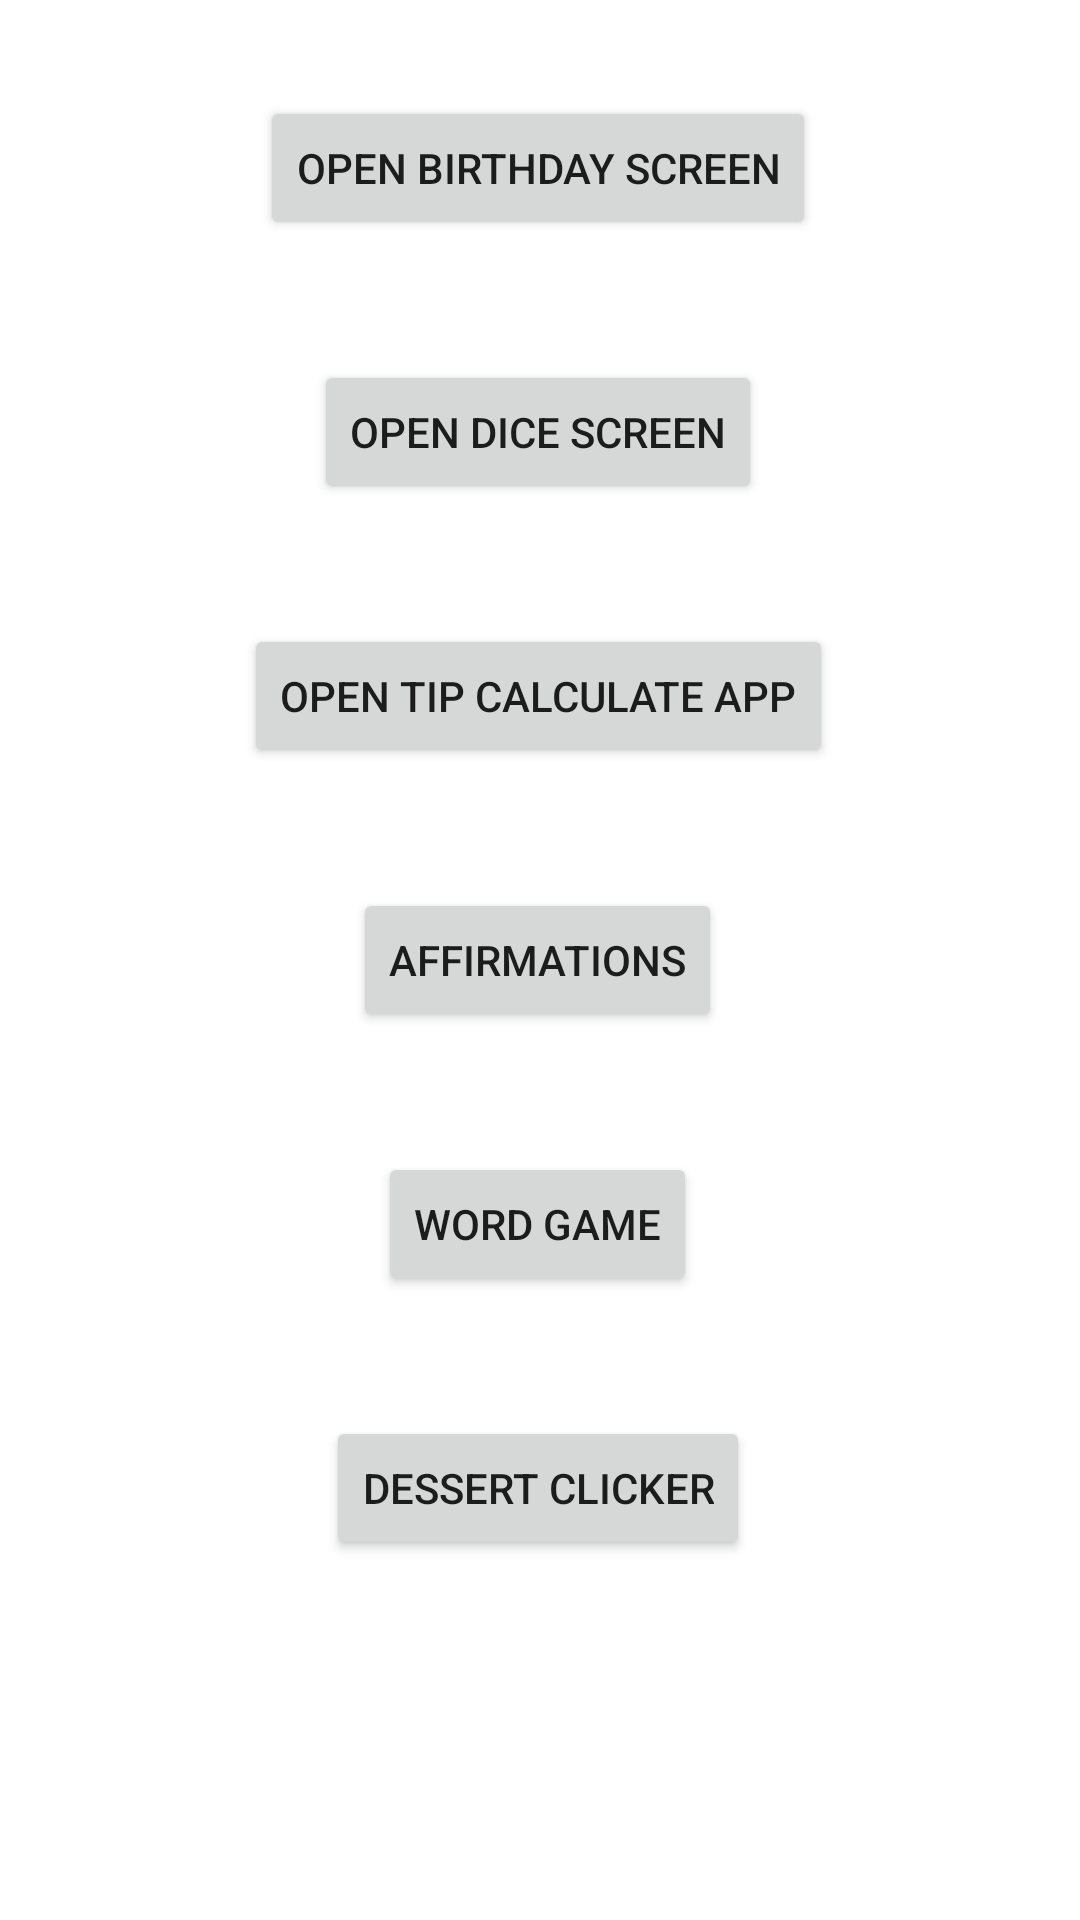

Produce the Android XML layout that renders to this screen, including the resource entries it uses.
<!-- AndroidManifest.xml: application theme Theme.LearnKotlin -->
<!-- res/layout/activity_main.xml -->
<?xml version="1.0" encoding="utf-8"?>
<androidx.constraintlayout.widget.ConstraintLayout
    xmlns:android="http://schemas.android.com/apk/res/android"
    xmlns:app="http://schemas.android.com/apk/res-auto"
    xmlns:tools="http://schemas.android.com/tools"
    android:layout_width="match_parent"
    android:layout_height="match_parent"
    tools:context=".MainActivity">

    <Button
        android:id="@+id/birthdayButton"
        android:layout_width="wrap_content"
        android:layout_height="wrap_content"
        android:layout_marginTop="32dp"
        android:text="@string/birthdayButton"
        app:layout_constraintEnd_toEndOf="parent"
        app:layout_constraintHorizontal_bias="0.497"
        app:layout_constraintStart_toStartOf="parent"
        app:layout_constraintTop_toTopOf="parent" />

    <Button
        android:id="@+id/diceButton"
        android:layout_width="wrap_content"
        android:layout_height="wrap_content"
        android:layout_marginTop="40dp"
        android:text="@string/diceButton"
        app:layout_constraintEnd_toEndOf="parent"
        app:layout_constraintHorizontal_bias="0.497"
        app:layout_constraintStart_toStartOf="parent"
        app:layout_constraintTop_toBottomOf="@+id/birthdayButton" />

    <Button
        android:id="@+id/tipButton"
        android:layout_width="wrap_content"
        android:layout_height="wrap_content"
        android:layout_marginTop="40dp"
        android:text="@string/tipButton"
        app:layout_constraintEnd_toEndOf="parent"
        app:layout_constraintHorizontal_bias="0.497"
        app:layout_constraintStart_toStartOf="parent"
        app:layout_constraintTop_toBottomOf="@+id/diceButton" />

    <Button
        android:id="@+id/affirmationsButton"
        android:layout_width="wrap_content"
        android:layout_height="wrap_content"
        android:layout_marginTop="40dp"
        android:text="@string/affirmations"
        app:layout_constraintEnd_toEndOf="parent"
        app:layout_constraintHorizontal_bias="0.497"
        app:layout_constraintStart_toStartOf="parent"
        app:layout_constraintTop_toBottomOf="@+id/tipButton" />

    <Button
        android:id="@+id/wordGameButton"
        android:layout_width="wrap_content"
        android:layout_height="wrap_content"
        android:layout_marginTop="40dp"
        android:text="@string/wordGame"
        app:layout_constraintEnd_toEndOf="parent"
        app:layout_constraintHorizontal_bias="0.497"
        app:layout_constraintStart_toStartOf="parent"
        app:layout_constraintTop_toBottomOf="@+id/affirmationsButton" />

    <Button
        android:id="@+id/dessertClickerButton"
        android:layout_width="wrap_content"
        android:layout_height="wrap_content"
        android:layout_marginTop="40dp"
        android:text="@string/dessertClicker"
        app:layout_constraintEnd_toEndOf="parent"
        app:layout_constraintHorizontal_bias="0.497"
        app:layout_constraintStart_toStartOf="parent"
        app:layout_constraintTop_toBottomOf="@+id/wordGameButton" />

</androidx.constraintlayout.widget.ConstraintLayout>
<!-- resources referenced by this layout -->
<resources>
  <string name="affirmations">Affirmations</string>
  <string name="birthdayButton">Open Birthday Screen</string>
  <string name="dessertClicker">Dessert Clicker</string>
  <string name="diceButton">Open Dice Screen</string>
  <string name="tipButton">Open Tip Calculate App</string>
  <string name="wordGame">Word Game</string>
  <style name="Theme.LearnKotlin" parent="Theme.MaterialComponents.DayNight.DarkActionBar">
          
          <item name="colorPrimary">@color/purple_500</item>
          <item name="colorPrimaryVariant">@color/purple_700</item>
          <item name="colorOnPrimary">@color/white</item>
          
          <item name="colorSecondary">@color/teal_200</item>
          <item name="colorSecondaryVariant">@color/teal_700</item>
          <item name="colorOnSecondary">@color/black</item>
          
          <item name="android:statusBarColor" tools:targetApi="l">?attr/colorPrimaryVariant</item>
          
      </style>
  <color name="purple_500">#FF6200EE</color>
  <color name="purple_700">#FF3700B3</color>
  <color name="white">#FFFFFFFF</color>
  <color name="teal_200">#FF03DAC5</color>
  <color name="teal_700">#FF018786</color>
  <color name="black">#FF000000</color>
</resources>
